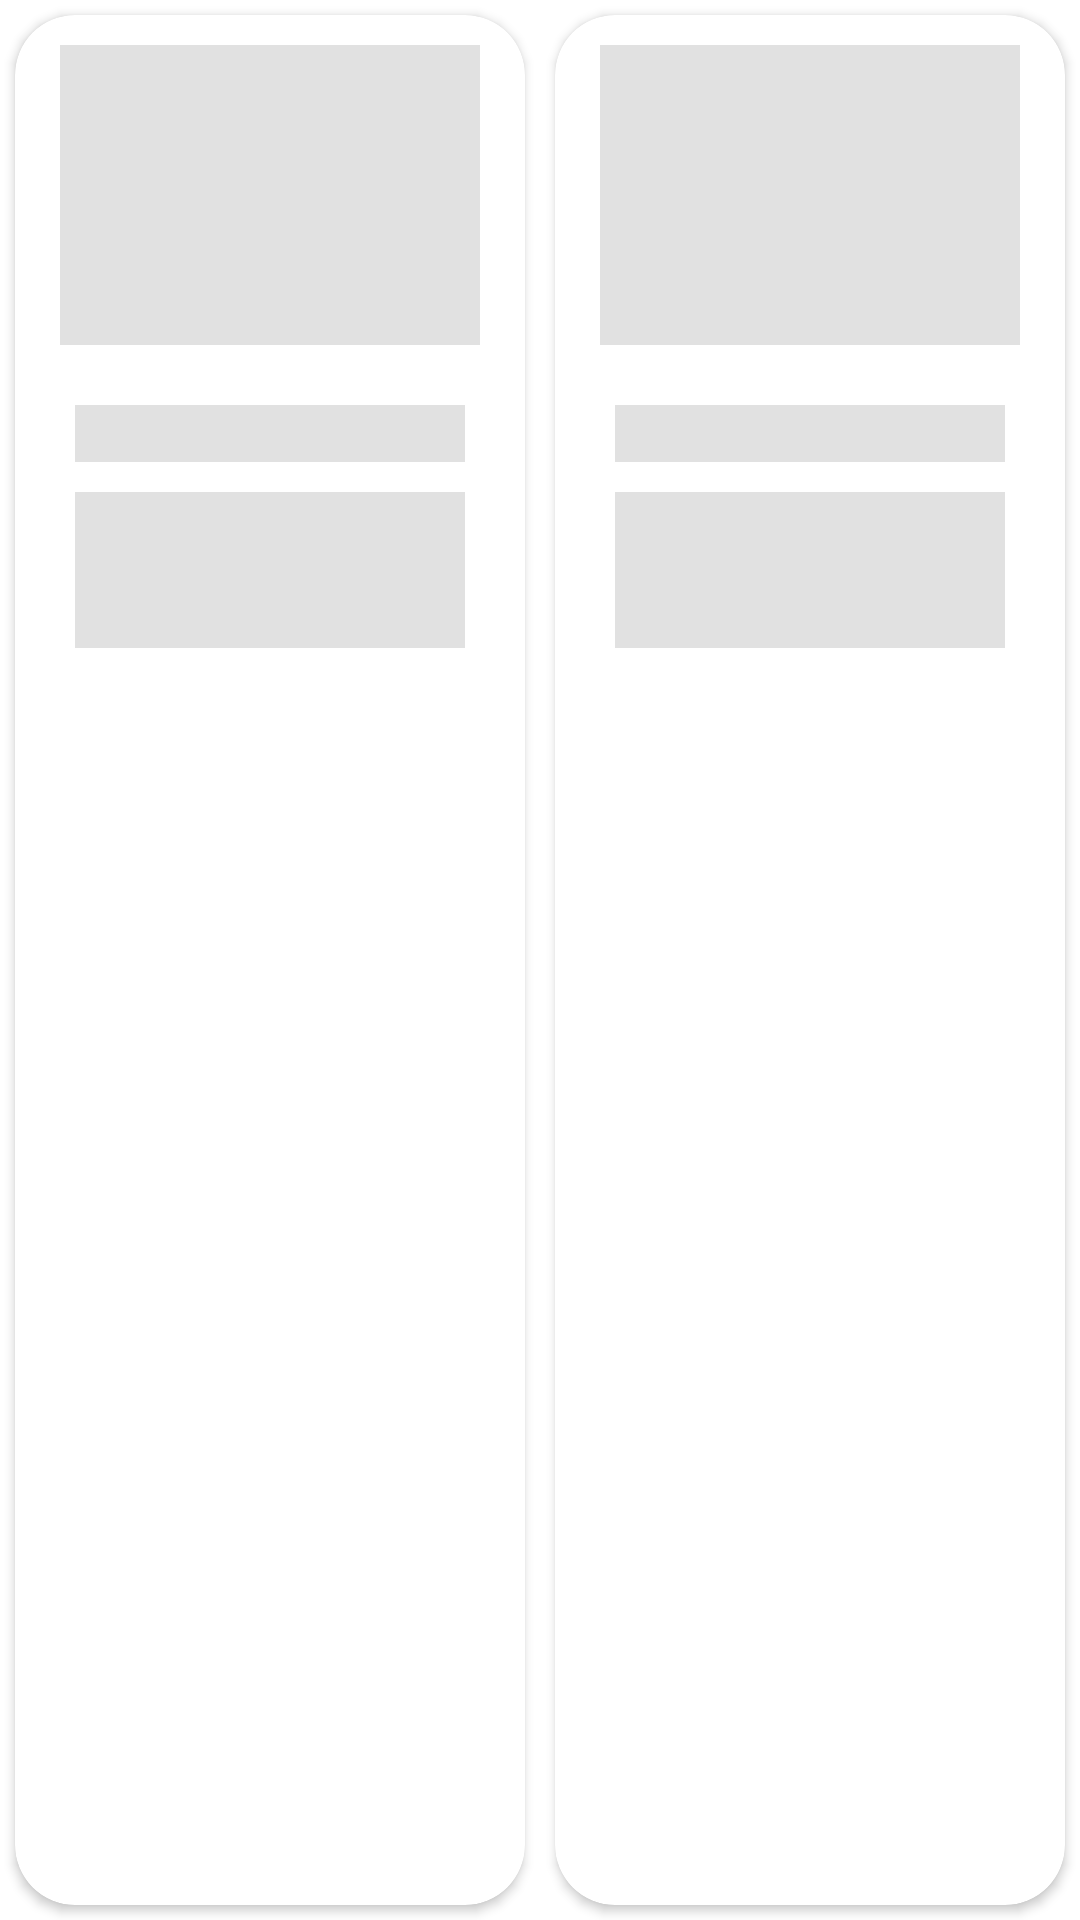

Reconstruct the res/layout file that produces this screen, plus the resources it refers to.
<!-- AndroidManifest.xml: application theme Theme.Moviewapps -->
<!-- res/layout/shimmer_item_movie.xml -->
<?xml version="1.0" encoding="utf-8"?>
<LinearLayout xmlns:android="http://schemas.android.com/apk/res/android"
    xmlns:app="http://schemas.android.com/apk/res-auto"
    android:layout_width="match_parent"
    android:layout_height="wrap_content"
    android:orientation="horizontal">

    <androidx.cardview.widget.CardView
        android:layout_weight="1"
        android:elevation="10dp"
        android:layout_margin="5dp"
        android:padding="5dp"
        app:cardCornerRadius="20dp"
        android:layout_width="match_parent"
        android:layout_height="match_parent">
        <LinearLayout
            android:layout_width="match_parent"
            android:layout_height="wrap_content"
            android:orientation="vertical"
            android:gravity="center"
            android:padding="10dp">

            <TextView
                android:id="@+id/textView2"
                android:layout_width="140dp"
                android:layout_height="100dp"
                android:layout_marginBottom="10dp"
                android:layout_weight="1"
                android:background="@color/grey" />

            <LinearLayout
                android:layout_width="match_parent"
                android:layout_height="wrap_content"
                android:layout_weight="1"
                android:orientation="vertical"
                android:padding="10dp">

                <TextView
                    android:id="@+id/textView3"
                    android:layout_width="153dp"
                    android:layout_height="wrap_content"
                    android:layout_marginBottom="10dp"
                    android:layout_weight="1"
                    android:background="@color/grey" />

                <TextView
                    android:id="@+id/textView4"
                    android:layout_width="285dp"
                    android:layout_height="52dp"
                    android:layout_weight="1"
                    android:background="@color/grey" />
            </LinearLayout>

        </LinearLayout>
    </androidx.cardview.widget.CardView>

    <androidx.cardview.widget.CardView
        android:layout_weight="1"
        android:elevation="10dp"
        android:layout_margin="5dp"
        android:padding="5dp"
        app:cardCornerRadius="20dp"
        android:layout_width="match_parent"
        android:layout_height="match_parent">
        <LinearLayout
            android:layout_width="match_parent"
            android:layout_height="wrap_content"
            android:orientation="vertical"
            android:gravity="center"
            android:padding="10dp">

            <TextView
                android:id="@+id/textView6"
                android:layout_width="140dp"
                android:layout_height="100dp"
                android:layout_marginBottom="10dp"
                android:layout_weight="1"
                android:background="@color/grey" />

            <LinearLayout
                android:layout_width="match_parent"
                android:layout_height="wrap_content"
                android:layout_weight="1"
                android:orientation="vertical"
                android:padding="10dp">

                <TextView
                    android:id="@+id/textView7"
                    android:layout_width="153dp"
                    android:layout_height="wrap_content"
                    android:layout_marginBottom="10dp"
                    android:layout_weight="1"
                    android:background="@color/grey" />

                <TextView
                    android:id="@+id/textView8"
                    android:layout_width="285dp"
                    android:layout_height="52dp"
                    android:layout_weight="1"
                    android:background="@color/grey" />
            </LinearLayout>

        </LinearLayout>
    </androidx.cardview.widget.CardView>

</LinearLayout>
<!-- resources referenced by this layout -->
<resources>
  <color name="grey">#DDDD</color>
  <style name="Theme.Moviewapps" parent="Base.Theme.Moviewapps" />
  <style name="Base.Theme.Moviewapps" parent="Theme.MaterialComponents.DayNight.NoActionBar">
          
          
          <item name="android:statusBarColor">@color/blue</item>
      </style>
  <color name="blue">#184EAC</color>
</resources>
